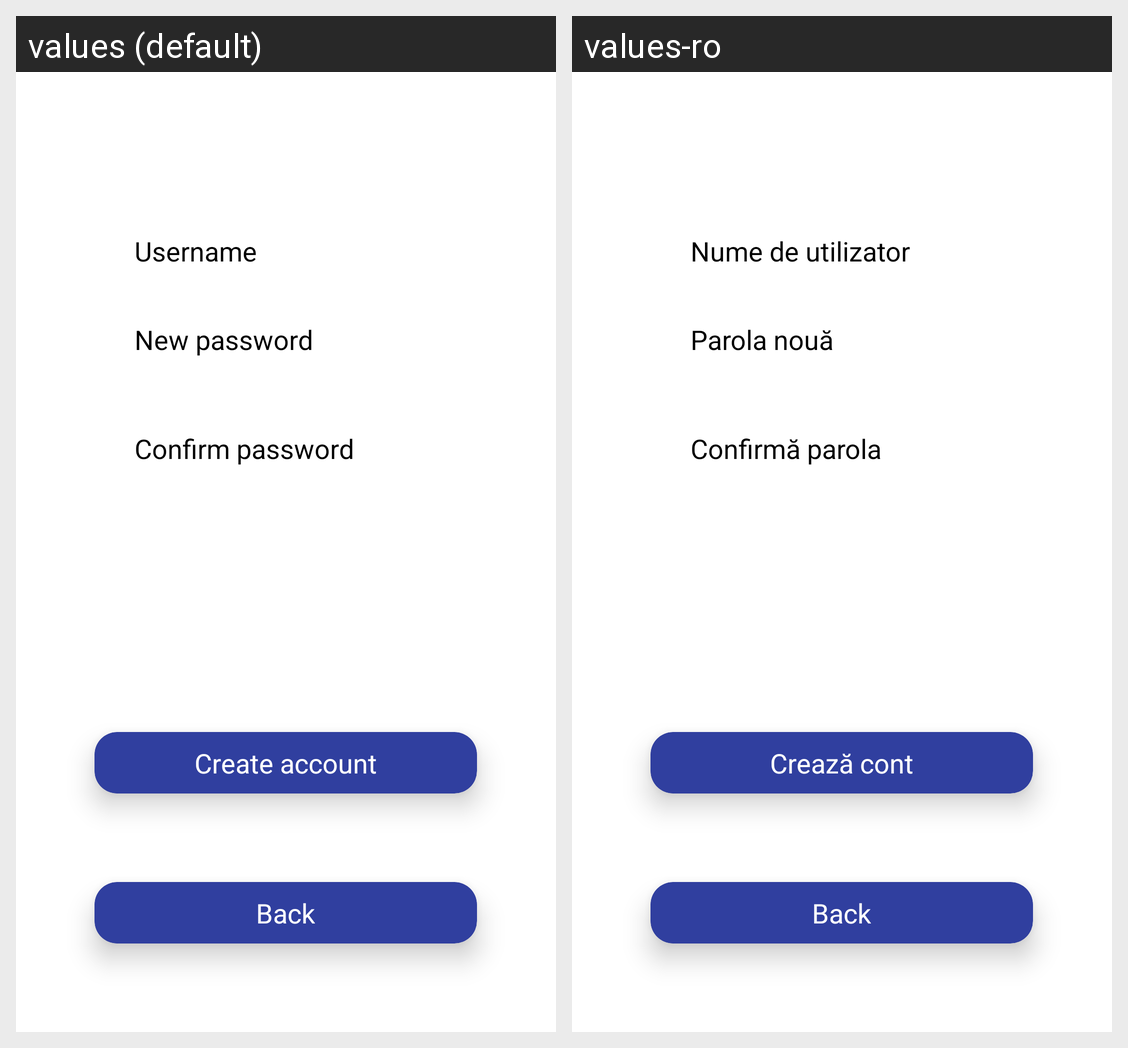

Strings drawn on this Android screen and how each of the app's shown locales translates them:
Android screen res/layout/layout_create_account.xml rendered under 2 locales, left to right: values (default), values-ro. Device: Nexus 5 (rendered at 1080×1920; each locale shown at half size, 540×960, under a caption strip naming it); theme Theme.AppCompat.
Strings drawn on this screen, with the default value and each locale's value (text and hints the layout hard-codes, and strings that could not be matched under every locale, appear in the picture but are not listed):

username
  values: Username
  values-ro: Nume de utilizator

new_password
  values: New password
  values-ro: Parola nouă

confirm_password
  values: Confirm password
  values-ro: Confirmă parola

create_account
  values: Create account
  values-ro: Crează cont
